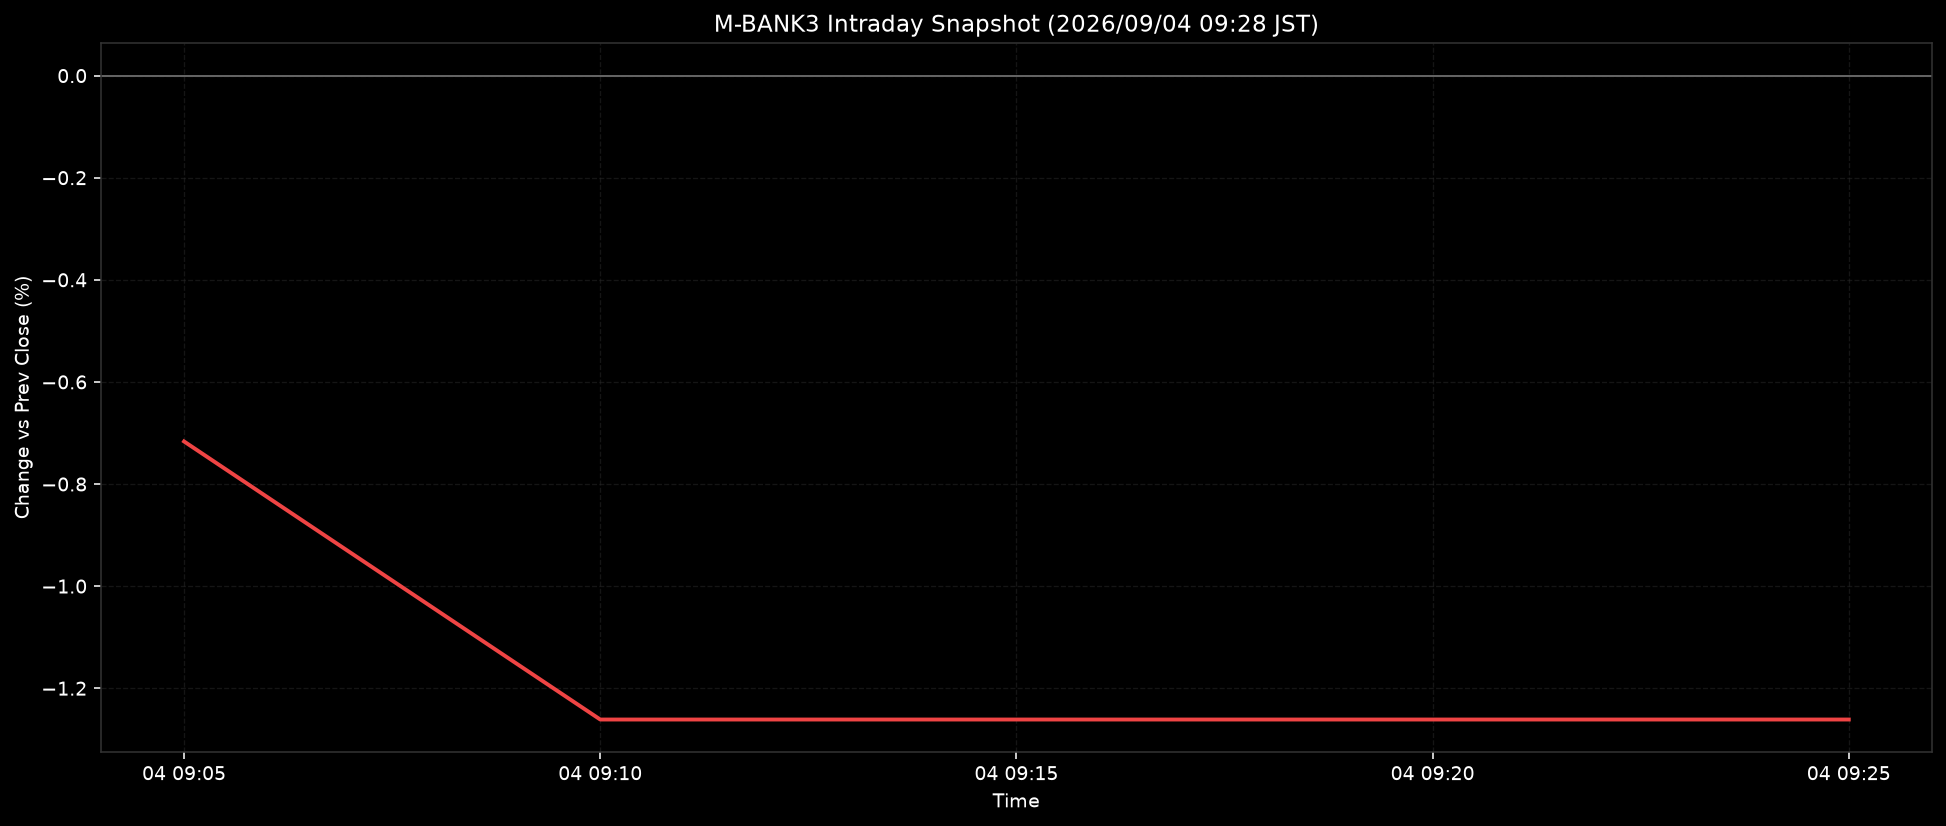

The table this chart was drawn from, first rows:
ts, pct
2026-09-04T09:05:00+0900, -0.7166
2026-09-04T09:10:00+0900, -1.261
2026-09-04T09:15:00+0900, -1.261
2026-09-04T09:20:00+0900, -1.261
2026-09-04T09:25:00+0900, -1.261
